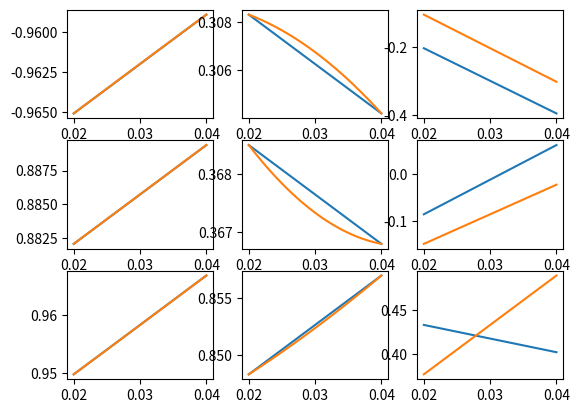

The matplotlib source for this figure:
import numpy as np
import matplotlib.pyplot as plt
import scipy


def plot_trajs():
    tf = 0.02
    pos = np.array([[-0.9650644, +0.8820466, +0.9497525], [-0.95893276, +0.8893953, +0.9668013]])
    vel = np.array([[+0.3065887, +0.3674361, +0.8524366], [+0.30082494, +0.3671441, +0.8609094]])
    vel = np.array([[+0.3082975, +0.3685026, +0.8482952], [+0.30420791, +0.3667898, +0.8569555]])
    acc = np.array([[-0.2881884, -0.0146031, +0.4236400], [-0.50619394, +0.1338124, +0.3653764]])
    acc = np.array([[-0.2044841, -0.0856384, +0.4330158], [-0.39635301, +0.0625819, +0.4023134]])
    # err = (pos[0] + vel[1] * tf) - pos[0]

    ##
    coef = np.array([[1, 0, 0, 0], [1, tf, tf ** 2, tf ** 3], [0, 1, 0, 0], [0, 1, 2 * tf, 3 * tf ** 2]])
    # coef = np.array([[1, 0, 0, 0, 0, 0], [1, tf, tf ** 2, tf ** 3, tf ** 4, tf ** 5],
    #                  [0, 1, 0, 0, 0, 0], [0, 1, 2 * tf, 3 * tf ** 2, 4 * tf ** 3, 5 * tf ** 4],
    #                  [0, 0, 2, 0, 0, 0], [0, 0, 2, 6 * tf, 12 * tf ** 2, 20 * tf ** 3]])
    results = np.vstack([pos[0], pos[1], vel[0], vel[1]])
    # results = np.vstack([pos[0], pos[1], vel[0], vel[1], acc[0], acc[1]])
    A = scipy.linalg.block_diag(*[coef] * 3)
    y = results.reshape(-1, order='F')
    weights = np.linalg.solve(A, y).reshape(3, 4)
    weights_d = np.polynomial.polynomial.polyder(weights, axis=1)
    weights_dd = np.polynomial.polynomial.polyder(weights_d, axis=1)

    interp_pos = []
    interp_vel = []
    interp_acc = []

    for t in np.linspace(0, 0.02, 21):
        q = np.polynomial.polynomial.polyval(t, weights.T)
        qd = np.polynomial.polynomial.polyval(t, weights_d.T)
        qdd = np.polynomial.polynomial.polyval(t, weights_dd.T)
        interp_pos.append(q)
        interp_vel.append(qd)
        interp_acc.append(qdd)

    step = np.linspace(0.02, 0.04, 2)
    interp_step = np.linspace(0.02, 0.04, 21)

    interp_pos = np.array(interp_pos)
    interp_vel = np.array(interp_vel)
    interp_acc = np.array(interp_acc)

    for d in range(3):
        plt.subplot(3, 3, 3 * d + 1)
        plt.plot(step, pos[:, d])
        plt.plot(interp_step, interp_pos[:, d])

        plt.subplot(3, 3, 3 * d + 2)
        plt.plot(step, vel[:, d])
        plt.plot(interp_step, interp_vel[:, d])

        plt.subplot(3, 3, 3 * d + 3)
        plt.plot(step, acc[:, d])
        plt.plot(interp_step, interp_acc[:, d])
    plt.show()


if __name__ == "__main__":
    plot_trajs()

